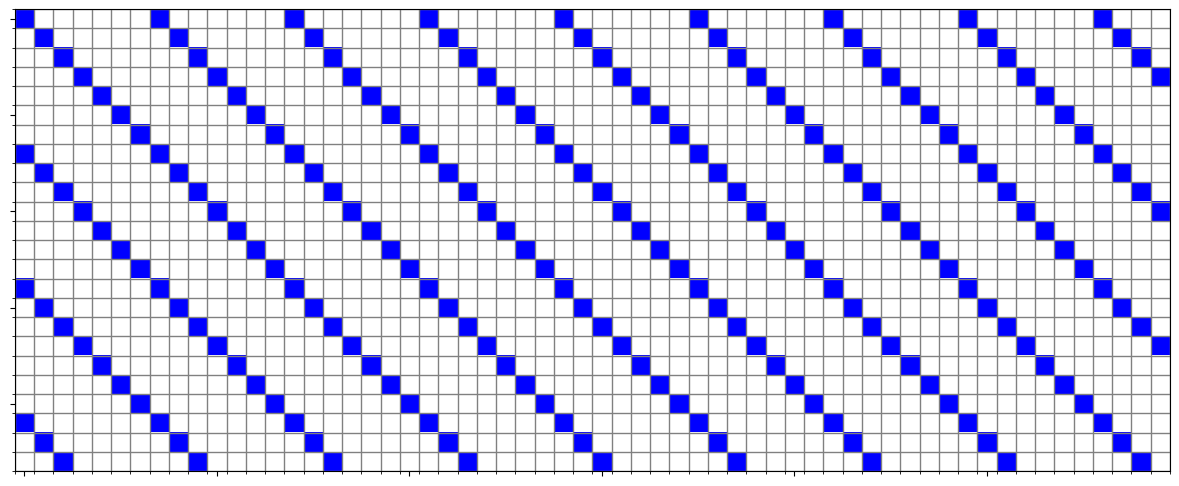

Recreate this plot in Python.
import matplotlib.pyplot as plt
import numpy as np
import matplotlib.colors as mcolors

# Režģa izmērs
rows, cols = 24, 60

# Izveido matricu, ko piepilda ar nullēm
grid = np.zeros((rows, cols))

# Saraksta vieniniekus tur, kur stundas-minūtes dalās ar 7
for row in range(0,24): 
    for col in range(0,60):
        if (row - col) % 7 == 0: 
            grid[row,col] = 1

# Nokrāso: 0 -> white, 1 -> blue
cmap = mcolors.ListedColormap(['white', 'blue'])

# Uzzīmē režģi
fig, ax = plt.subplots(figsize=(15, 6))
ax.imshow(grid, cmap=cmap)

# Uzzīmē asis
ax.set_xticks(np.arange(-0.5, cols, 1), minor=True)
ax.set_yticks(np.arange(-0.5, rows, 1), minor=True)
ax.grid(which='minor', color='gray', linestyle='-', linewidth=1)

# plt.xticks([])
# plt.yticks([])

# Novāc uzrakstus no asīm
ax.set_xticklabels([])
ax.set_yticklabels([])

plt.show()